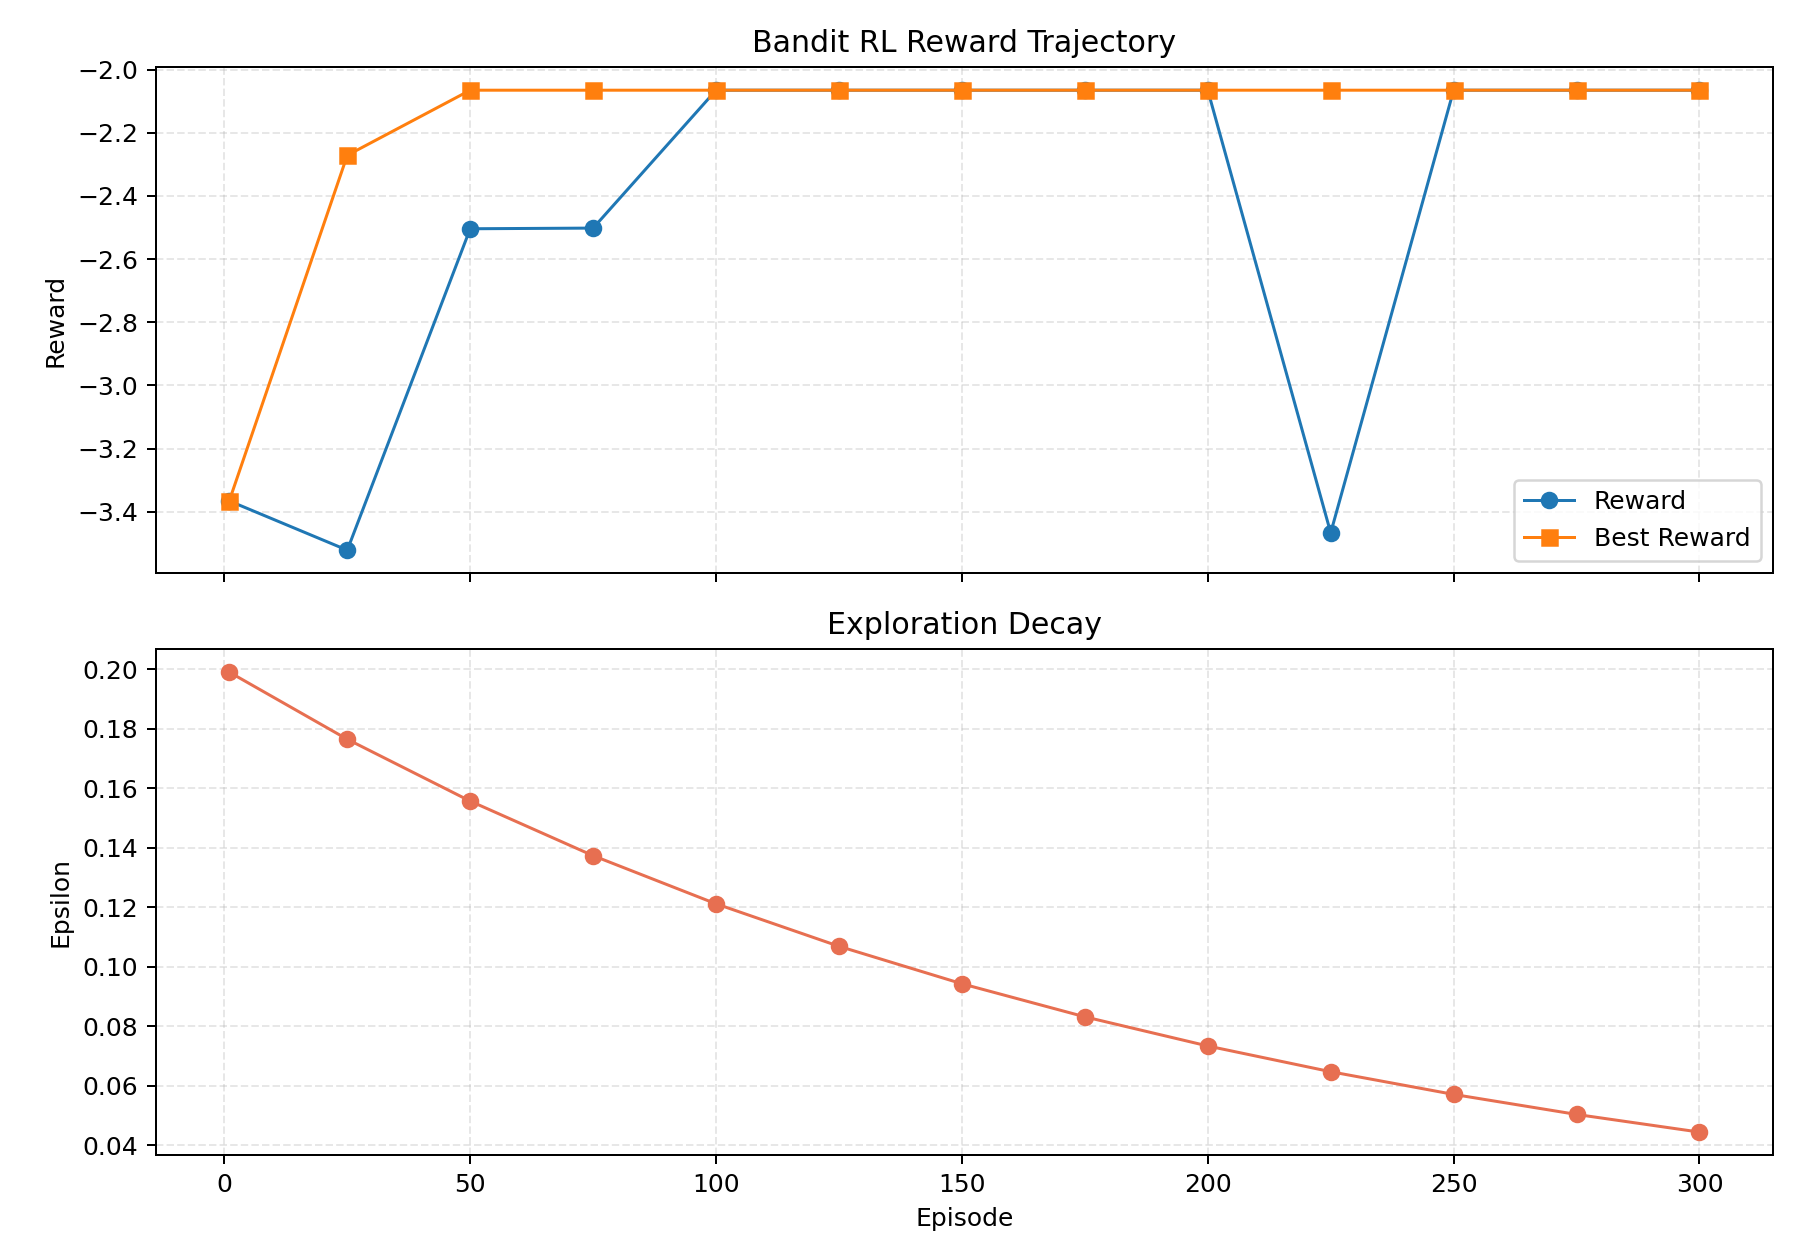

The file beside this chart, header and first rows:
episode, reward, best_reward, epsilon, selected_action_q, selected_action_visits, selected_action
1, -3.366, -3.366, 0.199, -3.366, 1, ["s0-n0", "s0-n8", "s3-n7"]
25, -3.522, -2.271, 0.1764, -3.522, 1, ["s0-n1", "s0-n10", "s3-n4"]
50, -2.504, -2.065, 0.1557, -2.504, 2, ["s0-n5", "s1-n2", "s3-n1"]
75, -2.502, -2.065, 0.1373, -2.502, 2, ["s1-n9", "s2-n0", "s3-n0"]
100, -2.065, -2.065, 0.1212, -2.065, 25, ["s0-n2", "s1-n4", "s3-n1"]
125, -2.065, -2.065, 0.1069, -2.065, 49, ["s0-n2", "s1-n4", "s3-n1"]
150, -2.065, -2.065, 0.0943, -2.065, 71, ["s0-n2", "s1-n4", "s3-n1"]
175, -2.065, -2.065, 0.08319, -2.065, 96, ["s0-n2", "s1-n4", "s3-n1"]
200, -2.065, -2.065, 0.07339, -2.065, 119, ["s0-n2", "s1-n4", "s3-n1"]
225, -3.467, -2.065, 0.06475, -3.467, 2, ["s1-n10", "s1-n5", "s2-n6"]
250, -2.065, -2.065, 0.05712, -2.065, 167, ["s0-n2", "s1-n4", "s3-n1"]
275, -2.065, -2.065, 0.05039, -2.065, 191, ["s0-n2", "s1-n4", "s3-n1"]
300, -2.065, -2.065, 0.04446, -2.065, 214, ["s0-n2", "s1-n4", "s3-n1"]
